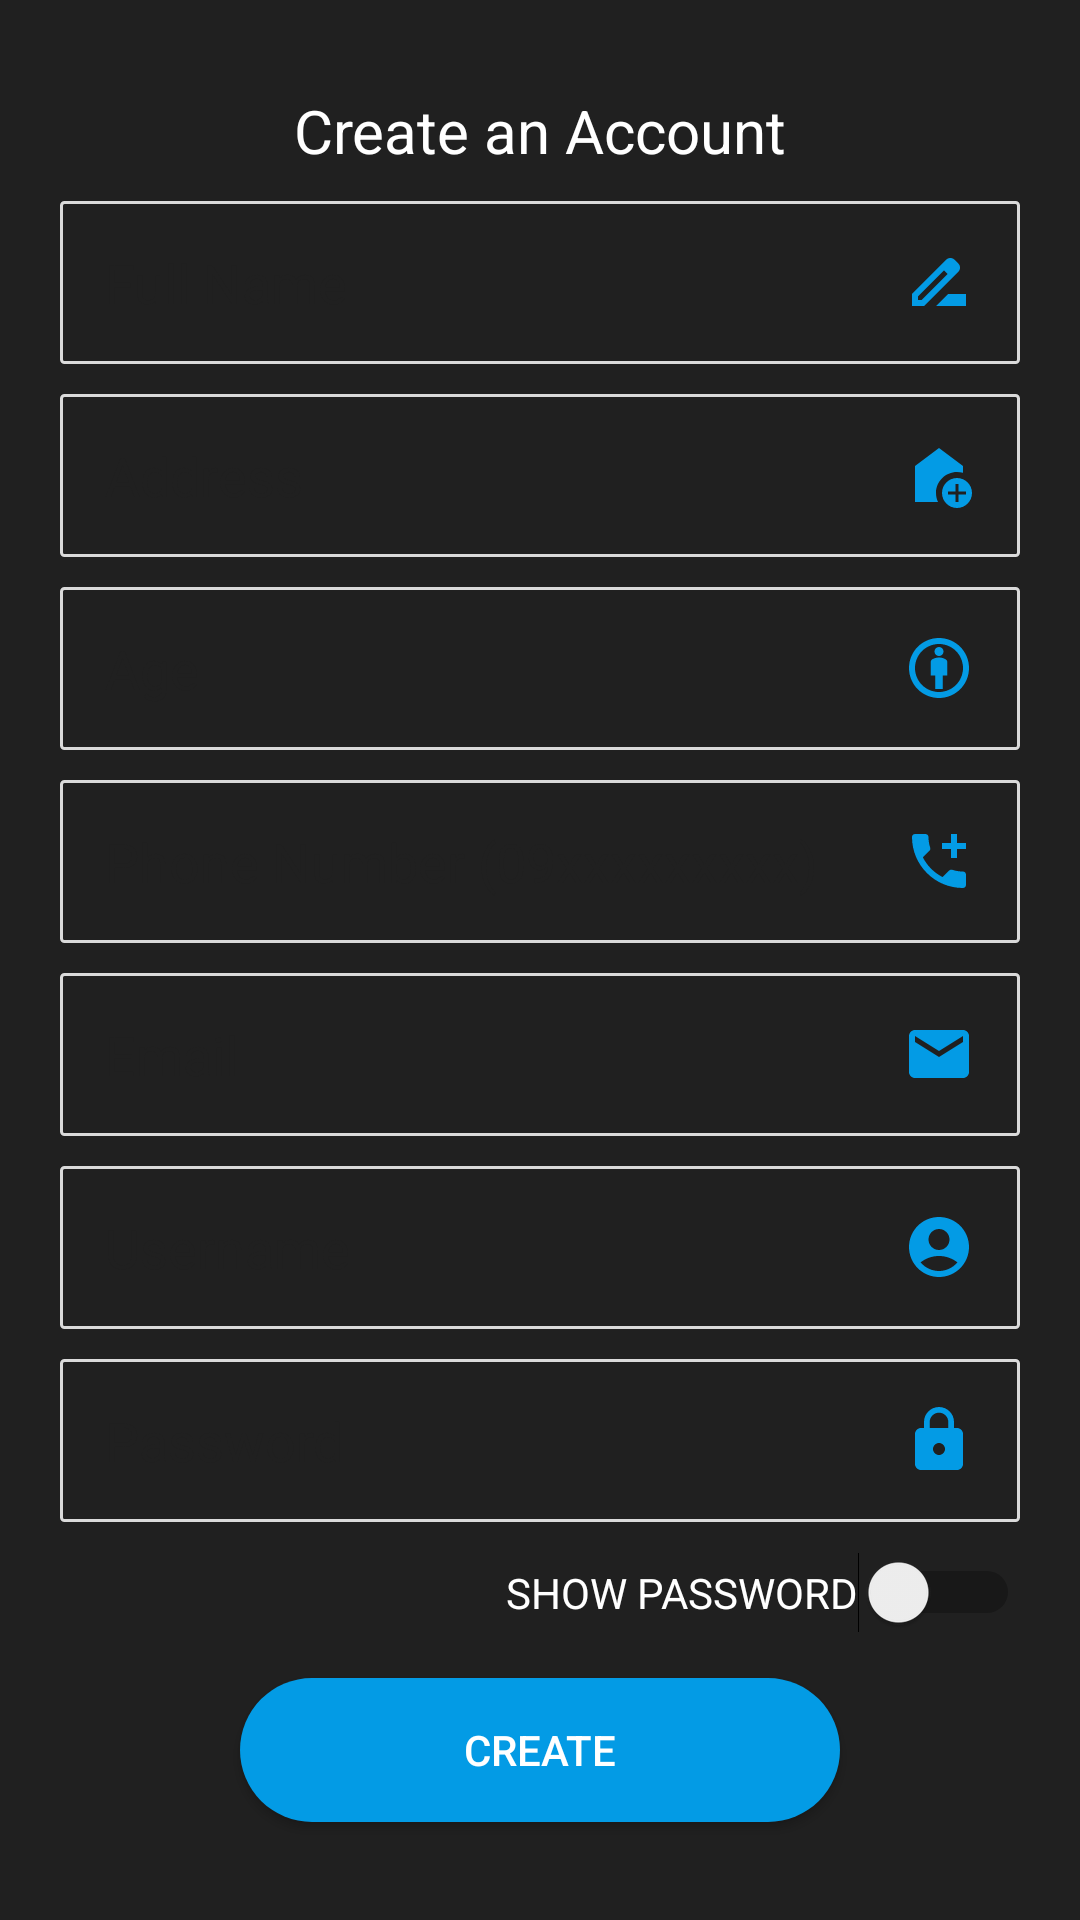

This screen was rendered from an Android layout file. Write that file and the resources it references.
<!-- AndroidManifest.xml: application theme Theme.MaterialComponents.Light.NoActionBar.Bridge -->
<!-- res/layout/activity_registration.xml -->
<?xml version="1.0" encoding="utf-8"?>
<androidx.constraintlayout.widget.ConstraintLayout xmlns:android="http://schemas.android.com/apk/res/android"
    xmlns:app="http://schemas.android.com/apk/res-auto"
    xmlns:tools="http://schemas.android.com/tools"
    android:layout_width="match_parent"
    android:layout_height="match_parent"
    android:background="#202020"
    android:padding="20dp"
    tools:context=".Registration">

    <LinearLayout
        android:layout_width="match_parent"
        android:layout_height="match_parent"
        android:orientation="vertical"
        android:gravity="center">

        <TextView
            android:id="@+id/registration"
            android:layout_width="match_parent"
            android:layout_height="wrap_content"
            android:textAlignment="center"
            android:textStyle="bold"
            android:textColor="@color/white"
            android:textSize="20dp"
            android:layout_marginTop="10dp"
            android:layout_marginBottom="10dp"
            android:textFontWeight="300"
            android:text="Create an Account" />

        <EditText
            android:id="@+id/fullName"
            android:textColorHint="#202020"
            android:textColor="#202020"
            android:layout_width="match_parent"
            android:layout_height="wrap_content"
            android:layout_marginBottom="10dp"
            android:background="@drawable/edittext_border"
            android:digits=". qwertzuiopasdfghjklyxcvbnmABCDEFGHIJKLMNOPQRSTUVWXYZ"
            android:drawableEnd="@drawable/baseline_drive_file_rename_outline_24"
            android:drawablePadding="10dp"
            android:ems="10"
            android:hint="Full Name"
            android:inputType="text"
            android:padding="15dp" />

        <EditText
            android:id="@+id/address"
            android:textColorHint="#202020"
            android:textColor="#202020"
            android:layout_width="match_parent"
            android:layout_height="wrap_content"
            android:drawableEnd="@drawable/baseline_add_home_24"
            android:ems="10"
            android:background="@drawable/edittext_border"
            android:hint="Address"
            android:digits=",.- 0123456789qwertzuiopasdfghjklyxcvbnmABCDEFGHIJKLMNOPQRSTUVWXYZ"
            android:padding="15dp"
            android:drawablePadding="10dp"
            android:layout_marginBottom="10dp"
            android:inputType="text" />

        <EditText
            android:id="@+id/age"
            android:textColorHint="#202020"
            android:textColor="#202020"
            android:layout_width="match_parent"
            android:layout_height="wrap_content"
            android:drawableEnd="@drawable/baseline_attribution_24"
            android:ems="10"
            android:background="@drawable/edittext_border"
            android:hint="Age"
            android:padding="15dp"
            android:drawablePadding="10dp"
            android:layout_marginBottom="10dp"
            android:inputType="number" />

        <EditText
            android:id="@+id/phoneNumber"
            android:textColorHint="#202020"
            android:textColor="#202020"
            android:layout_width="match_parent"
            android:layout_height="wrap_content"
            android:drawableEnd="@drawable/baseline_add_ic_call_24"
            android:ems="10"
            android:background="@drawable/edittext_border"
            android:hint="Phone Number (09xxxxxxxxx)"
            android:maxLength="11"
            android:padding="15dp"
            android:drawablePadding="10dp"
            android:layout_marginBottom="10dp"
            android:inputType="number|phone" />

        <EditText
            android:id="@+id/email"
            android:textColorHint="#202020"
            android:textColor="#202020"
            android:layout_width="match_parent"
            android:layout_height="wrap_content"
            android:drawableEnd="@drawable/baseline_email_24"
            android:ems="10"
            android:background="@drawable/edittext_border"
            android:hint="Email"
            android:padding="15dp"
            android:drawablePadding="10dp"
            android:layout_marginBottom="10dp"
            android:inputType="textEmailAddress" />

        <EditText
            android:id="@+id/username"
            android:textColorHint="#202020"
            android:textColor="#202020"
            android:layout_width="match_parent"
            android:layout_height="wrap_content"
            android:drawableEnd="@drawable/baseline_account_circle_24"
            android:ems="10"
            android:background="@drawable/edittext_border"
            android:hint="Username"
            android:digits="_.-0123456789qwertzuiopasdfghjklyxcvbnmABCDEFGHIJKLMNOPQRSTUVWXYZ"
            android:padding="15dp"
            android:maxLength="15"
            android:drawablePadding="10dp"
            android:layout_marginBottom="10dp"
            android:inputType="text" />

        <EditText
            android:id="@+id/password"
            android:textColorHint="#202020"
            android:textColor="#202020"
            android:layout_width="match_parent"
            android:layout_height="wrap_content"
            android:drawableEnd="@drawable/baseline_lock_24"
            android:ems="10"
            android:padding="15dp"
            android:maxLength="25"
            android:drawablePadding="10dp"
            android:background="@drawable/edittext_border"
            android:hint="Password"
            android:inputType="textPassword" />

        <Switch
            android:id="@+id/passwordSwitch"
            android:textColor="@color/white"
            android:layout_width="match_parent"
            android:layout_height="wrap_content"
            android:textAlignment="textEnd"
            android:layout_marginTop="10dp"
            android:layout_marginBottom="15dp"
            android:text="SHOW PASSWORD" />

        <Button
            android:id="@+id/createButton"
            android:layout_width="200dp"
            android:layout_height="wrap_content"
            android:background="@drawable/button_background"
            android:textColor="#ffffff"
            android:text="CREATE" />

        <TextView
            android:id="@+id/loginButton"
            android:layout_width="match_parent"
            android:layout_height="wrap_content"
            android:textAlignment="center"
            android:textStyle="bold"
            android:textColor="#E3E3E3"
            android:layout_marginTop="10dp"
            android:textFontWeight="300"
            android:text="BACK TO LOGIN" />
    </LinearLayout>
</androidx.constraintlayout.widget.ConstraintLayout>
<!-- resources referenced by this layout -->
<resources>
  <color name="white">#FFFFFFFF</color>
  <!-- drawable baseline_account_circle_24 (drawable) -->
  <vector android:height="24dp" android:tint="@color/light_blue_600"
      android:viewportHeight="24" android:viewportWidth="24"
      android:width="24dp" xmlns:android="http://schemas.android.com/apk/res/android">
      <path android:fillColor="@android:color/white" android:pathData="M12,2C6.48,2 2,6.48 2,12s4.48,10 10,10s10,-4.48 10,-10S17.52,2 12,2zM12,6c1.93,0 3.5,1.57 3.5,3.5S13.93,13 12,13s-3.5,-1.57 -3.5,-3.5S10.07,6 12,6zM12,20c-2.03,0 -4.43,-0.82 -6.14,-2.88C7.55,15.8 9.68,15 12,15s4.45,0.8 6.14,2.12C16.43,19.18 14.03,20 12,20z"/>
  </vector>
  <!-- drawable baseline_add_home_24 (drawable) -->
  <vector android:height="24dp" android:tint="@color/light_blue_600"
      android:viewportHeight="24" android:viewportWidth="24"
      android:width="24dp" xmlns:android="http://schemas.android.com/apk/res/android">
      <path android:fillColor="@android:color/white" android:pathData="M18,11c0.7,0 1.37,0.1 2,0.29V9l-8,-6L4,9v12h7.68C11.25,20.09 11,19.08 11,18C11,14.13 14.13,11 18,11z"/>
      <path android:fillColor="@android:color/white" android:pathData="M18,13c-2.76,0 -5,2.24 -5,5s2.24,5 5,5s5,-2.24 5,-5S20.76,13 18,13zM21,18.5h-2.5V21h-1v-2.5H15v-1h2.5V15h1v2.5H21V18.5z"/>
  </vector>
  <!-- drawable baseline_drive_file_rename_outline_24 (drawable) -->
  <vector android:height="24dp" android:tint="@color/light_blue_600"
      android:viewportHeight="24" android:viewportWidth="24"
      android:width="24dp" xmlns:android="http://schemas.android.com/apk/res/android">
      <path android:fillColor="@android:color/white" android:pathData="M18.41,5.8L17.2,4.59c-0.78,-0.78 -2.05,-0.78 -2.83,0l-2.68,2.68L3,15.96V20h4.04l8.74,-8.74 2.63,-2.63c0.79,-0.78 0.79,-2.05 0,-2.83zM6.21,18H5v-1.21l8.66,-8.66 1.21,1.21L6.21,18zM11,20l4,-4h6v4H11z"/>
  </vector>
  <!-- drawable baseline_email_24 (drawable) -->
  <vector android:height="24dp" android:tint="@color/light_blue_600"
      android:viewportHeight="24" android:viewportWidth="24"
      android:width="24dp" xmlns:android="http://schemas.android.com/apk/res/android">
      <path android:fillColor="@android:color/white" android:pathData="M20,4L4,4c-1.1,0 -1.99,0.9 -1.99,2L2,18c0,1.1 0.9,2 2,2h16c1.1,0 2,-0.9 2,-2L22,6c0,-1.1 -0.9,-2 -2,-2zM20,8l-8,5 -8,-5L4,6l8,5 8,-5v2z"/>
  </vector>
  <!-- drawable baseline_lock_24 (drawable) -->
  <vector android:height="24dp" android:tint="@color/light_blue_600"
      android:viewportHeight="24" android:viewportWidth="24"
      android:width="24dp" xmlns:android="http://schemas.android.com/apk/res/android">
      <path android:fillColor="@android:color/white" android:pathData="M18,8h-1L17,6c0,-2.76 -2.24,-5 -5,-5S7,3.24 7,6v2L6,8c-1.1,0 -2,0.9 -2,2v10c0,1.1 0.9,2 2,2h12c1.1,0 2,-0.9 2,-2L20,10c0,-1.1 -0.9,-2 -2,-2zM12,17c-1.1,0 -2,-0.9 -2,-2s0.9,-2 2,-2 2,0.9 2,2 -0.9,2 -2,2zM15.1,8L8.9,8L8.9,6c0,-1.71 1.39,-3.1 3.1,-3.1 1.71,0 3.1,1.39 3.1,3.1v2z"/>
  </vector>
  <!-- drawable button_background (drawable) -->
  <shape xmlns:android="http://schemas.android.com/apk/res/android"
      android:shape="rectangle">
      <solid android:color="@color/light_blue_600" />
      <corners android:radius="50dp" />
  </shape>
  <!-- drawable edittext_border (drawable) -->
  <shape
      xmlns:android="http://schemas.android.com/apk/res/android"
      android:shape="rectangle">
      <solid
          android:color="@android:color/transparent"/>
  
      <corners
          android:radius="1dp"/>
      <stroke
          android:color="#DADADA"
          android:width="1dp"/>
  </shape>
  <color name="light_blue_600">#FF039BE5</color>
</resources>
